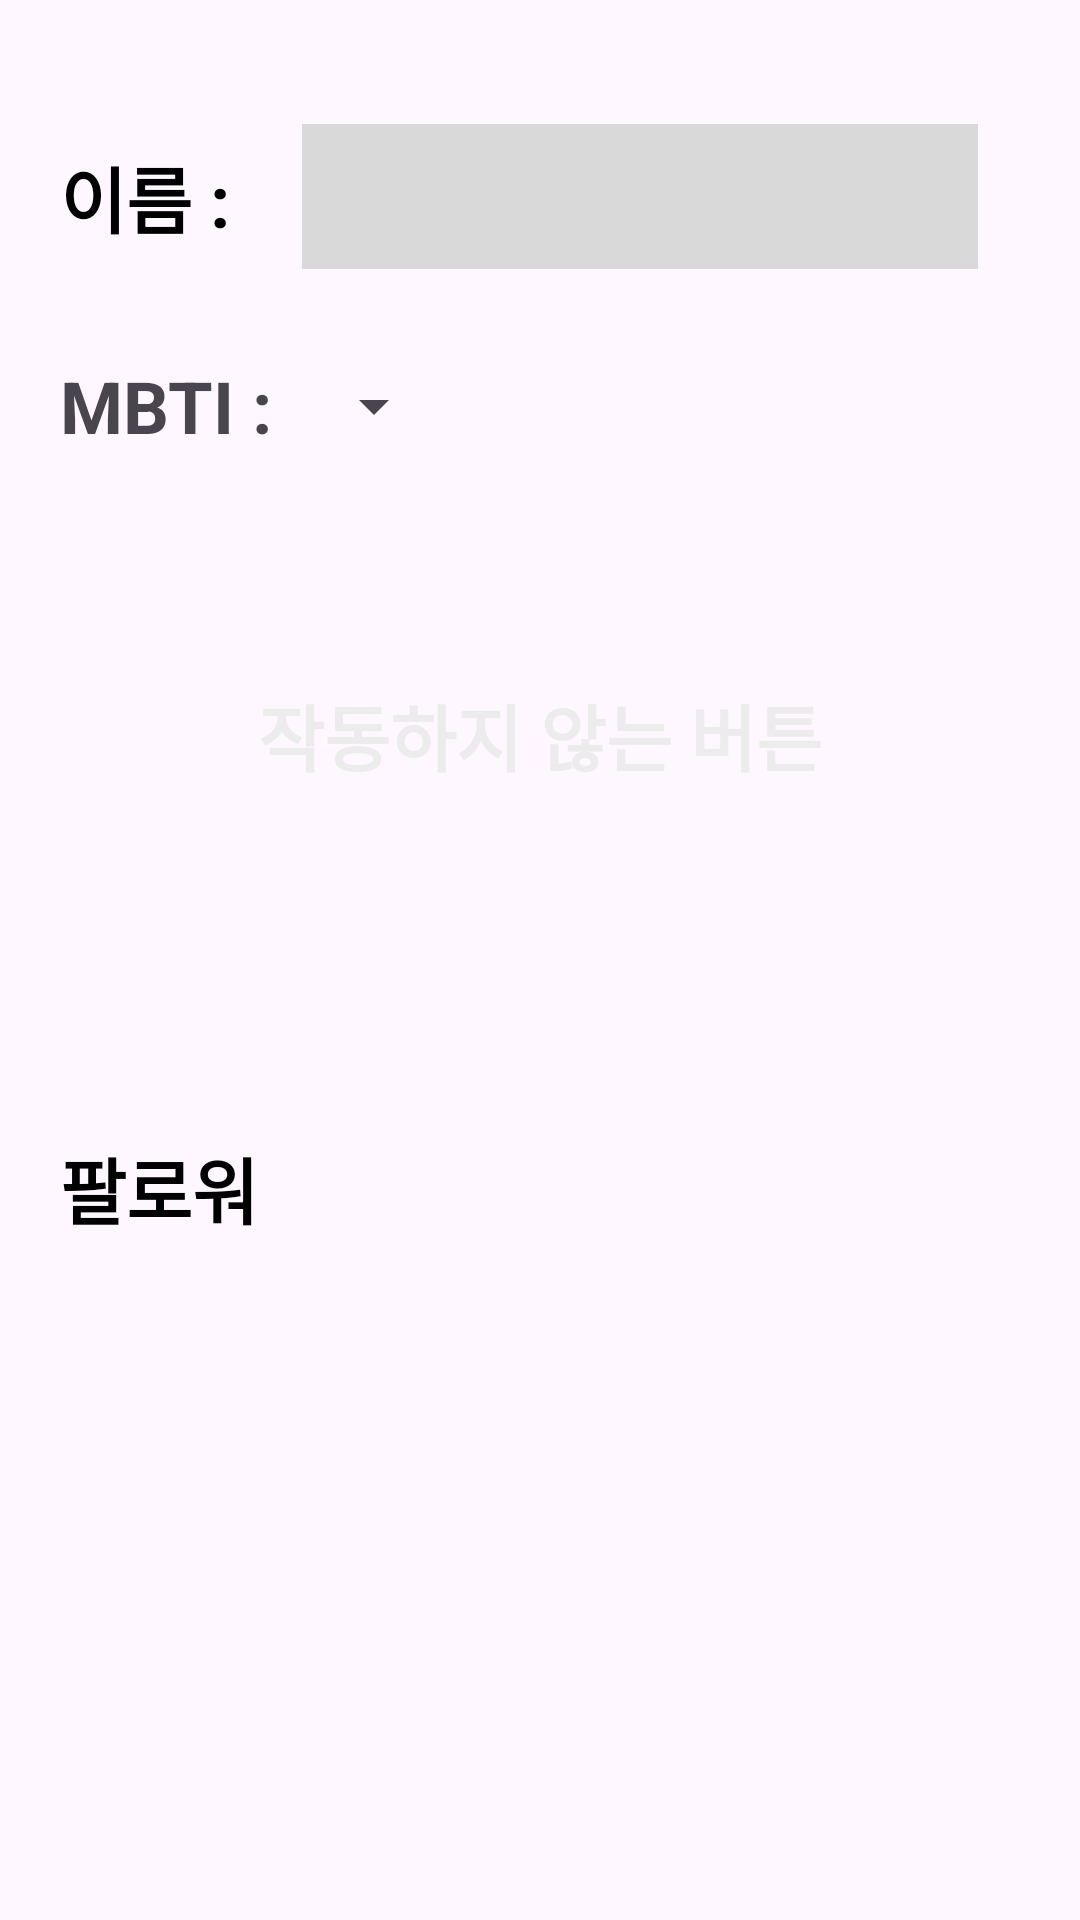

Reconstruct the res/layout file that produces this screen, plus the resources it refers to.
<!-- AndroidManifest.xml: application theme Theme.WssElixir -->
<!-- res/layout/activity_home.xml -->
<?xml version="1.0" encoding="utf-8"?>
<layout xmlns:android="http://schemas.android.com/apk/res/android"
    xmlns:app="http://schemas.android.com/apk/res-auto"
    xmlns:tools="http://schemas.android.com/tools"
    tools:context=".ui.home.HomeActivity">

    <data>

        <variable
            name="homeViewModel"
            type="com.example.wsselixir.ui.home.HomeViewModel" />
    </data>


    <androidx.constraintlayout.widget.ConstraintLayout
        android:layout_width="match_parent"
        android:layout_height="match_parent">

        <TextView
            android:id="@+id/tvHomeName"
            android:layout_width="wrap_content"
            android:layout_height="wrap_content"
            android:layout_marginStart="20dp"
            android:layout_marginTop="44dp"
            android:paddingVertical="4dp"
            android:text="@string/home_name"
            android:textColor="@color/black"
            android:textSize="24sp"
            android:textStyle="bold"
            app:layout_constraintStart_toStartOf="parent"
            app:layout_constraintTop_toTopOf="parent" />

        <EditText
            android:id="@+id/etHomeName"
            android:layout_width="0dp"
            android:layout_height="wrap_content"
            android:layout_marginStart="24dp"
            android:layout_marginEnd="34dp"
            android:background="@color/gray"
            android:importantForAutofill="no"
            android:inputType="text"
            android:paddingVertical="12dp"
            android:text="@{homeViewModel.myName}"
            android:onTextChanged="@{(text, start, before, count) -> homeViewModel.updateName(text.toString())}"
            android:textColor="@color/black"
            app:layout_constraintBottom_toBottomOf="@id/tvHomeName"
            app:layout_constraintEnd_toEndOf="parent"
            app:layout_constraintStart_toEndOf="@id/tvHomeName"
            app:layout_constraintTop_toTopOf="@id/tvHomeName" />

        <TextView
            android:id="@+id/tvHomeMBTI"
            android:layout_width="wrap_content"
            android:layout_height="wrap_content"
            android:layout_marginTop="32dp"
            android:text="@string/home_mbti"
            android:textSize="24sp"
            android:textStyle="bold"
            app:layout_constraintStart_toStartOf="@id/tvHomeName"
            app:layout_constraintTop_toBottomOf="@id/tvHomeName" />

        <Spinner
            android:id="@+id/spinnerHomeMBTI"
            android:layout_width="wrap_content"
            android:layout_height="wrap_content"
            app:layout_constraintBottom_toBottomOf="@id/tvHomeMBTI"
            app:layout_constraintStart_toStartOf="@id/etHomeName"
            app:layout_constraintTop_toTopOf="@id/tvHomeMBTI" />

        <TextView
            android:id="@+id/btnHomeRegister"
            android:layout_width="0dp"
            android:layout_height="wrap_content"
            android:layout_marginHorizontal="20dp"
            android:layout_marginTop="60dp"
            android:background="@drawable/bg_border_10"
            android:backgroundTint="@color/gray"
            android:clickable="true"
            android:focusable="true"
            android:gravity="center"
            android:paddingVertical="16dp"
            android:text="@string/home_btn"
            android:textColor="@color/light_gray"
            android:textSize="24sp"
            android:textStyle="bold"
            app:layout_constraintEnd_toEndOf="parent"
            app:layout_constraintStart_toStartOf="parent"
            app:layout_constraintTop_toBottomOf="@id/tvHomeMBTI" />

        <TextView
            android:id="@+id/tvHomeFollower"
            android:layout_width="wrap_content"
            android:layout_height="wrap_content"
            android:layout_marginStart="20dp"
            android:layout_marginTop="100dp"
            android:text="@string/home_follower"
            android:textColor="@color/black"
            android:textSize="24sp"
            android:textStyle="bold"
            app:layout_constraintStart_toStartOf="parent"
            app:layout_constraintTop_toBottomOf="@id/btnHomeRegister" />

        <androidx.recyclerview.widget.RecyclerView
            android:id="@+id/rvHomeFollower"
            android:layout_width="0dp"
            android:layout_height="wrap_content"
            android:layout_marginTop="32dp"
            app:layout_constraintEnd_toEndOf="parent"
            app:layout_constraintStart_toStartOf="@id/tvHomeFollower"
            app:layout_constraintTop_toBottomOf="@id/tvHomeFollower"
            tools:listitem="@layout/item_follower" />
    </androidx.constraintlayout.widget.ConstraintLayout>
</layout>
<!-- res/layout/item_follower.xml (included above) -->
<?xml version="1.0" encoding="utf-8"?>
<layout xmlns:android="http://schemas.android.com/apk/res/android"
    xmlns:app="http://schemas.android.com/apk/res-auto"
    xmlns:tools="http://schemas.android.com/tools">

    <data>

        <variable
            name="users"
            type="com.example.wsselixir.data.dto.UserResponseDto.User" />
    </data>

    <androidx.constraintlayout.widget.ConstraintLayout
        android:layout_width="130dp"
        android:layout_height="130dp">

        <ImageView
            android:id="@+id/ivFollowerImg"
            loadImageCircle="@{users.avatar}"
            android:layout_width="114dp"
            android:layout_height="match_parent"
            app:layout_constraintBottom_toBottomOf="parent"
            app:layout_constraintStart_toStartOf="parent"
            app:layout_constraintTop_toTopOf="parent"
            tools:src="@drawable/smj" />
    </androidx.constraintlayout.widget.ConstraintLayout>
</layout>
<!-- resources referenced by this layout -->
<resources>
  <color name="black">#FF000000</color>
  <color name="gray">#D9D9D9</color>
  <color name="light_gray">#ECECEC</color>
  <string name="home_btn">작동하지 않는 버튼</string>
  <string name="home_follower">팔로워</string>
  <string name="home_mbti">MBTI :</string>
  <string name="home_name">이름 :</string>
  <style name="Theme.WssElixir" parent="Base.Theme.WssElixir" />
  <style name="Base.Theme.WssElixir" parent="Theme.Material3.DayNight.NoActionBar">
          
          
      </style>
</resources>
